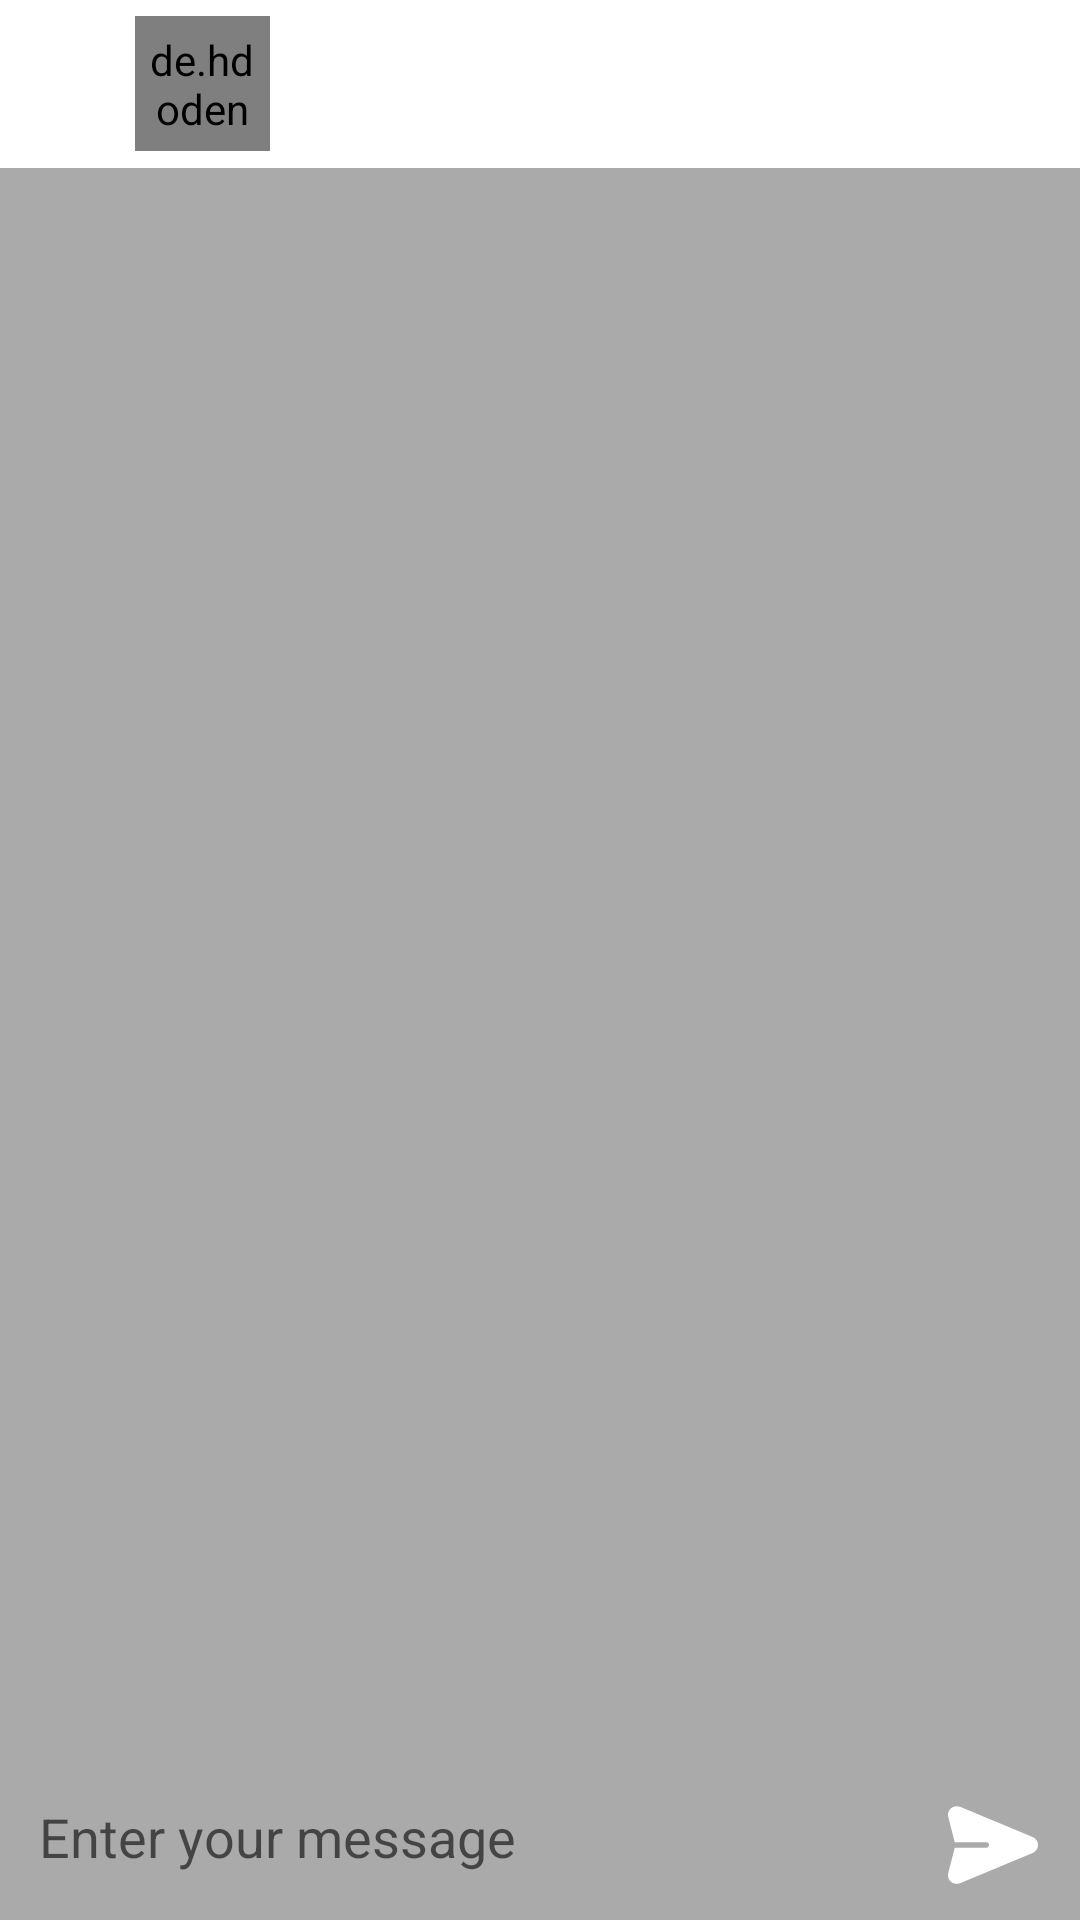

Android layout source for this screen:
<!-- AndroidManifest.xml: application theme Theme.HeinJi -->
<!-- res/layout/activity_chat_detail.xml -->
<?xml version="1.0" encoding="utf-8"?>
<RelativeLayout xmlns:android="http://schemas.android.com/apk/res/android"
    xmlns:app="http://schemas.android.com/apk/res-auto"
    xmlns:tools="http://schemas.android.com/tools"
    android:layout_width="match_parent"
    android:layout_height="match_parent"
    tools:context=".ChatDetailActivity"
    android:background="@color/chatBackground">

    <androidx.recyclerview.widget.RecyclerView
        android:id="@+id/chatRecyclerView"
        android:layout_width="match_parent"
        android:layout_height="match_parent"
        android:layout_above="@id/linear"
        android:layout_below="@id/toolbar" />

    <LinearLayout
        android:id="@+id/linear"
        android:layout_width="match_parent"
        android:layout_height="wrap_content"
        android:orientation="horizontal"
        android:layout_alignParentBottom="true"
        >


        <EditText
            android:id="@+id/editTextTextPersonName"
            android:layout_width="wrap_content"
            android:layout_height="wrap_content"
            android:layout_weight="1"
            android:background="@drawable/bg_et_message"
            android:ems="10"
            android:hint="Enter your message"
            android:inputType="textPersonName"
            android:padding="10dp"
            android:layout_marginLeft="3dp"/>

        <ImageView
            android:id="@+id/send"
            android:layout_width="50dp"
            android:layout_height="50dp"
            android:layout_marginLeft="4dp"
            android:layout_marginRight="4dp"
            android:background="@drawable/round_shape"
            android:backgroundTint="@color/colorPrimary"
            android:padding="10dp"
            app:tint="@color/white"
            app:srcCompat="@drawable/ic_send" />
    </LinearLayout>

    <androidx.appcompat.widget.Toolbar
        android:id="@+id/toolbar"
        android:layout_width="match_parent"
        android:layout_height="wrap_content"
        android:background="?attr/colorPrimary"
        android:minHeight="?attr/actionBarSize"
        android:theme="?attr/actionBarTheme">

        <androidx.constraintlayout.widget.ConstraintLayout
            android:layout_width="match_parent"
            android:layout_height="match_parent">

            <ImageView
                android:id="@+id/imageView2"
                android:layout_width="wrap_content"
                android:layout_height="wrap_content"
                android:src="@drawable/left_arrow"
                app:layout_constraintBottom_toBottomOf="@+id/profile_image"
                app:layout_constraintLeft_toRightOf="parent"
                app:layout_constraintStart_toStartOf="parent"
                app:layout_constraintTop_toTopOf="parent" />

            <de.hdodenhof.circleimageview.CircleImageView
                android:id="@+id/profile_image"
                android:layout_width="45dp"
                android:layout_height="45dp"
                android:layout_marginStart="5dp"
                android:padding="5dp"
                android:src="@drawable/avatar"
                app:civ_border_color="#FF000000"
                app:civ_border_width="2dp"
                app:layout_constraintLeft_toRightOf="@id/imageView2"
                app:layout_constraintBottom_toBottomOf="parent"
                app:layout_constraintTop_toTopOf="parent" />

            <TextView
                android:id="@+id/userName"
                android:layout_width="wrap_content"
                android:layout_height="wrap_content"
                android:layout_marginStart="5dp"
                android:layout_marginLeft="5dp"
                android:text="user name"
                android:textSize="18sp"
                android:textStyle="bold"
                app:layout_constraintBottom_toBottomOf="parent"
                app:layout_constraintStart_toEndOf="@+id/profile_image"
                app:layout_constraintTop_toTopOf="parent" />

            <ImageView
                android:id="@+id/imageView3"
                android:layout_width="wrap_content"
                android:layout_height="wrap_content"
                android:layout_marginEnd="15dp"
                android:layout_marginRight="15dp"
                app:layout_constraintBottom_toBottomOf="parent"
                app:layout_constraintRight_toLeftOf="@+id/imageView4"
                app:layout_constraintTop_toTopOf="parent"
                app:srcCompat="@drawable/call_icon" />

            <ImageView
                android:id="@+id/imageView4"
                android:layout_width="wrap_content"
                android:layout_height="wrap_content"
                android:layout_marginEnd="15dp"
                android:layout_marginRight="15dp"
                app:layout_constraintBottom_toBottomOf="parent"
                app:layout_constraintRight_toLeftOf="@+id/imageView5"
                app:layout_constraintTop_toTopOf="parent"
                app:srcCompat="@drawable/video_call_icon" />

            <ImageView
                android:id="@+id/imageView5"
                android:layout_width="wrap_content"
                android:layout_height="wrap_content"
                android:layout_marginEnd="15dp"
                android:layout_marginRight="15dp"
                app:layout_constraintBottom_toBottomOf="parent"
                app:layout_constraintEnd_toEndOf="parent"
                app:layout_constraintTop_toTopOf="parent"
                app:srcCompat="@drawable/ic_menu" />

        </androidx.constraintlayout.widget.ConstraintLayout>

    </androidx.appcompat.widget.Toolbar>


</RelativeLayout>
<!-- resources referenced by this layout -->
<resources>
  <color name="chatBackground">#AAAAAA</color>
  <color name="colorPrimary">#FFF</color>
  <color name="white">#FFFFFFFF</color>
  <!-- drawable call_icon (drawable) -->
  <vector android:height="24dp" android:viewportHeight="513.64"
      android:viewportWidth="513.64" android:width="24dp" xmlns:android="http://schemas.android.com/apk/res/android">
      <path android:fillColor="#FFFF" android:pathData="M499.66,376.96l-71.68,-71.68c-25.6,-25.6 -69.12,-15.359 -79.36,17.92c-7.68,23.041 -33.28,35.841 -56.32,30.72c-51.2,-12.8 -120.32,-79.36 -133.12,-133.12c-7.68,-23.041 7.68,-48.641 30.72,-56.32c33.28,-10.24 43.52,-53.76 17.92,-79.36l-71.68,-71.68c-20.48,-17.92 -51.2,-17.92 -69.12,0l-48.64,48.64c-48.64,51.2 5.12,186.88 125.44,307.2c120.32,120.32 256,176.641 307.2,125.44l48.64,-48.64C517.581,425.6 517.581,394.88 499.66,376.96z"/>
  </vector>
  <!-- drawable ic_menu (drawable) -->
  <vector android:height="24dp" android:viewportHeight="515.555"
      android:viewportWidth="515.555" android:width="24dp" xmlns:android="http://schemas.android.com/apk/res/android">
      <path android:fillColor="#FFF" android:pathData="m303.347,18.875c25.167,25.167 25.167,65.971 0,91.138s-65.971,25.167 -91.138,0 -25.167,-65.971 0,-91.138c25.166,-25.167 65.97,-25.167 91.138,0"/>
      <path android:fillColor="#FFF" android:pathData="m303.347,212.209c25.167,25.167 25.167,65.971 0,91.138s-65.971,25.167 -91.138,0 -25.167,-65.971 0,-91.138c25.166,-25.167 65.97,-25.167 91.138,0"/>
      <path android:fillColor="#FFF" android:pathData="m303.347,405.541c25.167,25.167 25.167,65.971 0,91.138s-65.971,25.167 -91.138,0 -25.167,-65.971 0,-91.138c25.166,-25.167 65.97,-25.167 91.138,0"/>
  </vector>
  <!-- drawable ic_send (drawable) -->
  <vector android:height="24dp" android:viewportHeight="512"
      android:viewportWidth="512" android:width="24dp" xmlns:android="http://schemas.android.com/apk/res/android">
      <path android:fillColor="#FFF" android:pathData="M481.508,210.336L68.414,38.926c-17.403,-7.222 -37.064,-4.045 -51.309,8.287C2.86,59.547 -3.098,78.551 1.558,96.808L38.327,241h180.026c8.284,0 15.001,6.716 15.001,15.001c0,8.284 -6.716,15.001 -15.001,15.001H38.327L1.558,415.193c-4.656,18.258 1.301,37.262 15.547,49.595c14.274,12.357 33.937,15.495 51.31,8.287l413.094,-171.409C500.317,293.862 512,276.364 512,256.001C512,235.638 500.317,218.139 481.508,210.336z"/>
  </vector>
  <!-- drawable left_arrow (drawable) -->
  <vector android:height="24dp" android:viewportHeight="64"
      android:viewportWidth="64" android:width="24dp" xmlns:android="http://schemas.android.com/apk/res/android">
      <path android:fillColor="#FFF" android:pathData="m54,30h-39.899l15.278,-14.552c0.8,-0.762 0.831,-2.028 0.069,-2.828 -0.761,-0.799 -2.027,-0.831 -2.828,-0.069l-17.448,16.62c-0.755,0.756 -1.172,1.76 -1.172,2.829 0,1.068 0.417,2.073 1.207,2.862l17.414,16.586c0.387,0.369 0.883,0.552 1.379,0.552 0.528,0 1.056,-0.208 1.449,-0.621 0.762,-0.8 0.731,-2.065 -0.069,-2.827l-15.342,-14.552h39.962c1.104,0 2,-0.896 2,-2s-0.896,-2 -2,-2z"/>
  </vector>
  <style name="Theme.HeinJi" parent="Theme.MaterialComponents.DayNight.DarkActionBar">
          
          <item name="colorPrimary">@color/colorPrimary</item>
          <item name="colorPrimaryVariant">@color/colorPrimaryDark</item>
          <item name="colorOnPrimary">@color/white</item>
          
          <item name="colorSecondary">@color/teal_200</item>
          <item name="colorSecondaryVariant">@color/teal_700</item>
          <item name="colorOnSecondary">@color/black</item>
          
          <item name="android:statusBarColor" tools:targetApi="l">?attr/colorPrimaryVariant</item>
          
      </style>
  <color name="colorPrimaryDark">#31a8f8</color>
  <color name="teal_200">#FF03DAC5</color>
  <color name="teal_700">#FF018786</color>
  <color name="black">#FF000000</color>
</resources>
